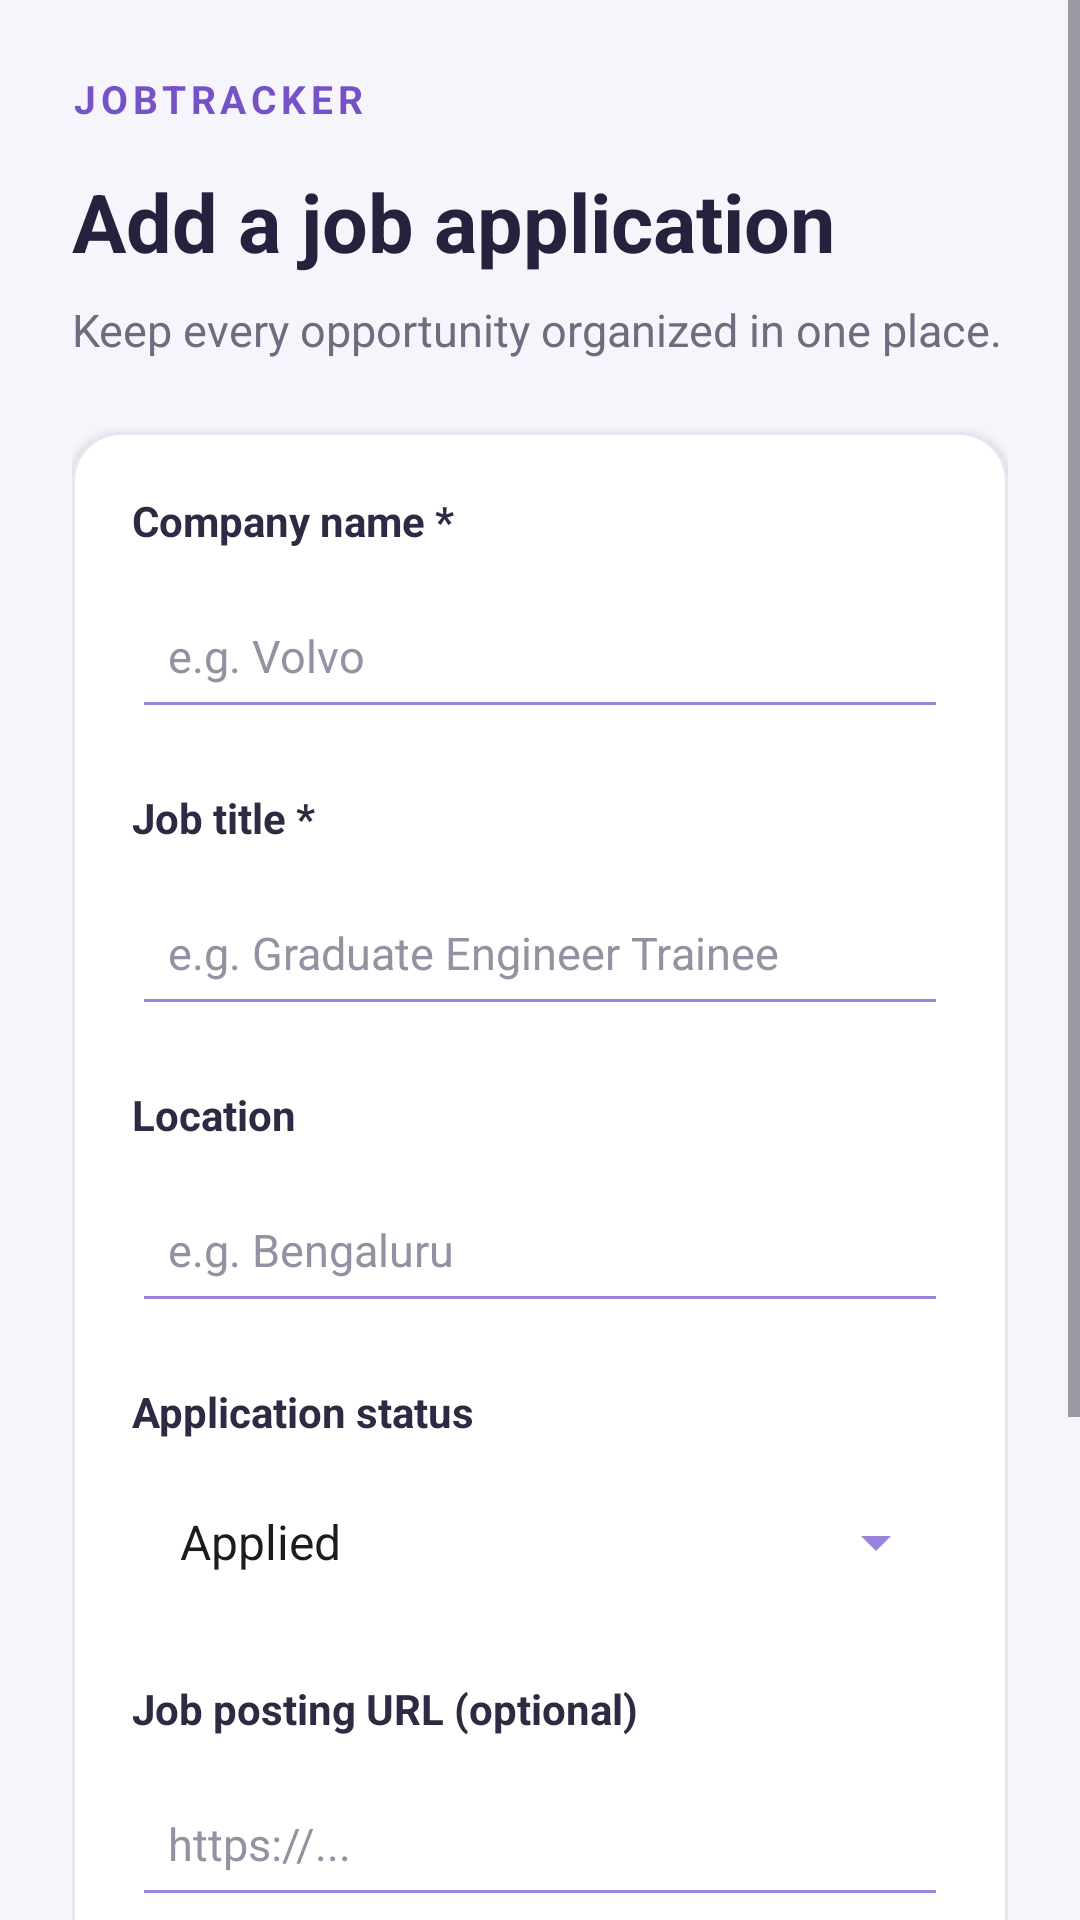

Write the Android layout XML for this screen, with the resource values it uses.
<!-- AndroidManifest.xml: application theme Theme.JobTracker -->
<!-- res/layout/activity_add_job.xml -->
<ScrollView xmlns:android="http://schemas.android.com/apk/res/android"
    android:layout_width="match_parent"
    android:layout_height="match_parent"
    android:background="#F7F5FC"
    android:fillViewport="true"
    android:clipToPadding="false">

    <LinearLayout
        android:layout_width="match_parent"
        android:layout_height="wrap_content"
        android:orientation="vertical"
        android:padding="24dp">

        
        <TextView
            android:layout_width="wrap_content"
            android:layout_height="wrap_content"
            android:text="JOBTRACKER"
            android:textColor="#7652C8"
            android:textSize="13sp"
            android:letterSpacing="0.12"
            android:textStyle="bold" />

        
        <TextView
            android:layout_width="match_parent"
            android:layout_height="wrap_content"
            android:layout_marginTop="14dp"
            android:text="Add a job application"
            android:textColor="#28213D"
            android:textSize="27sp"
            android:textStyle="bold" />

        <TextView
            android:layout_width="match_parent"
            android:layout_height="wrap_content"
            android:layout_marginTop="8dp"
            android:layout_marginBottom="24dp"
            android:text="Keep every opportunity organized in one place."
            android:textColor="#716B80"
            android:textSize="15sp" />

        
        <LinearLayout
            android:layout_width="match_parent"
            android:layout_height="wrap_content"
            android:orientation="vertical"
            android:padding="20dp"
            android:background="@drawable/job_card_background"
            android:elevation="2dp">

            
            <TextView
                android:layout_width="match_parent"
                android:layout_height="wrap_content"
                android:text="Company name *"
                android:textColor="#302944"
                android:textSize="14sp"
                android:textStyle="bold" />

            <EditText
                android:id="@+id/editCompany"
                android:layout_width="match_parent"
                android:layout_height="52dp"
                android:layout_marginTop="8dp"
                android:backgroundTint="#9B82DC"
                android:hint="e.g. Volvo"
                android:inputType="textCapWords"
                android:paddingStart="12dp"
                android:paddingEnd="12dp"
                android:singleLine="true"
                android:textColor="#28213D"
                android:textColorHint="#9690A3"
                android:textSize="15sp" />

            
            <TextView
                android:layout_width="match_parent"
                android:layout_height="wrap_content"
                android:layout_marginTop="20dp"
                android:text="Job title *"
                android:textColor="#302944"
                android:textSize="14sp"
                android:textStyle="bold" />

            <EditText
                android:id="@+id/editJobTitle"
                android:layout_width="match_parent"
                android:layout_height="52dp"
                android:layout_marginTop="8dp"
                android:backgroundTint="#9B82DC"
                android:hint="e.g. Graduate Engineer Trainee"
                android:inputType="textCapSentences"
                android:paddingStart="12dp"
                android:paddingEnd="12dp"
                android:singleLine="true"
                android:textColor="#28213D"
                android:textColorHint="#9690A3"
                android:textSize="15sp" />

            
            <TextView
                android:layout_width="match_parent"
                android:layout_height="wrap_content"
                android:layout_marginTop="20dp"
                android:text="Location"
                android:textColor="#302944"
                android:textSize="14sp"
                android:textStyle="bold" />

            <EditText
                android:id="@+id/editLocation"
                android:layout_width="match_parent"
                android:layout_height="52dp"
                android:layout_marginTop="8dp"
                android:backgroundTint="#9B82DC"
                android:hint="e.g. Bengaluru"
                android:inputType="textCapWords"
                android:paddingStart="12dp"
                android:paddingEnd="12dp"
                android:singleLine="true"
                android:textColor="#28213D"
                android:textColorHint="#9690A3"
                android:textSize="15sp" />

            
            <TextView
                android:layout_width="match_parent"
                android:layout_height="wrap_content"
                android:layout_marginTop="20dp"
                android:text="Application status"
                android:textColor="#302944"
                android:textSize="14sp"
                android:textStyle="bold" />

            <Spinner
                android:id="@+id/spinnerStatus"
                android:layout_width="match_parent"
                android:layout_height="52dp"
                android:layout_marginTop="8dp"
                android:backgroundTint="#9B82DC"
                android:entries="@array/job_statuses"
                android:paddingStart="8dp"
                android:paddingEnd="8dp" />

            
            <TextView
                android:layout_width="match_parent"
                android:layout_height="wrap_content"
                android:layout_marginTop="20dp"
                android:text="Job posting URL (optional)"
                android:textColor="#302944"
                android:textSize="14sp"
                android:textStyle="bold" />

            <EditText
                android:id="@+id/editJobUrl"
                android:layout_width="match_parent"
                android:layout_height="52dp"
                android:layout_marginTop="8dp"
                android:backgroundTint="#9B82DC"
                android:hint="https://..."
                android:inputType="textUri"
                android:paddingStart="12dp"
                android:paddingEnd="12dp"
                android:singleLine="true"
                android:textColor="#28213D"
                android:textColorHint="#9690A3"
                android:textSize="15sp" />

            
            <Button
                android:id="@+id/btnSaveJob"
                android:layout_width="match_parent"
                android:layout_height="54dp"
                android:layout_marginTop="28dp"
                android:backgroundTint="#805AD5"
                android:text="Save Application"
                android:textAllCaps="false"
                android:textColor="#FFFFFF"
                android:textSize="16sp"
                android:textStyle="bold" />

            
            <Button
                android:id="@+id/btnCancelJob"
                android:layout_width="match_parent"
                android:layout_height="48dp"
                android:layout_marginTop="8dp"
                android:backgroundTint="#F0EBFA"
                android:text="Cancel"
                android:textAllCaps="false"
                android:textColor="#6746AC"
                android:textSize="15sp" />

        </LinearLayout>

        
        <TextView
            android:layout_width="match_parent"
            android:layout_height="wrap_content"
            android:layout_marginTop="18dp"
            android:layout_marginBottom="12dp"
            android:gravity="center"
            android:text="Your next opportunity starts here."
            android:textColor="#8B8498"
            android:textSize="12sp" />

    </LinearLayout>
</ScrollView>
<!-- resources referenced by this layout -->
<resources>
  <string-array name="job_statuses">
          <item>Applied</item>
          <item>Assessment</item>
          <item>Interview</item>
          <item>Offer</item>
          <item>Rejected</item>
      </string-array>
  <!-- drawable job_card_background (drawable) -->
  <shape xmlns:android="http://schemas.android.com/apk/res/android"
      android:shape="rectangle">
  
      <solid android:color="#FFFFFF" />
  
      <corners android:radius="16dp" />
  
      <stroke
          android:width="1dp"
          android:color="#E8E4F0" />
  
      <padding
          android:left="16dp"
          android:top="14dp"
          android:right="16dp"
          android:bottom="14dp" />
  
  </shape>
  <style name="Theme.JobTracker" parent="Base.Theme.JobTracker" />
  <style name="Base.Theme.JobTracker" parent="Theme.Material3.DayNight.NoActionBar">
          
          
      </style>
</resources>
